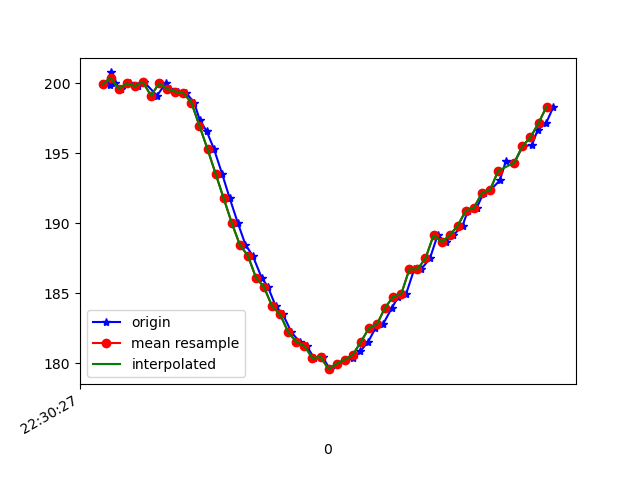

The data file committed next to this chart (first rows):
1617748228031, 443864700091669, 200.0, -239.45312, -64.94141
1617748228038, 443864719411654, 199.9, -238.6, -64.06
1617748228041, 443864738395905, 200.8, -239, -64.84
1617748228050, 443864757288592, 200.0, -239.8, -64.94
1617748228066, 443864776394928, 199.6, -239.1, -63.38
1617748228087, 443864795409701, 200.0, -239.2, -62.7
1617748228107, 443864814821250, 199.8, -239, -63.48
1617748228123, 443864833469767, 200.1, -238.6, -63.18
1617748228155, 443864854743115, 199.1, -239.2, -63.48
1617748228176, 443864871957131, 200.0, -238.8, -64.55
1617748228186, 443864891277116, 199.6, -239.5, -64.45
1617748228207, 443864910322410, 199.4, -239.1, -64.16
1617748228227, 443864929520310, 199.3, -238.9, -64.75
1617748228247, 443864948535082, 198.6, -237.8, -62.89
1617748228261, 443864967580376, 197.4, -236.5, -62.3
1617748228278, 443864986595148, 196.6, -233.9, -60.45
1617748228296, 443865005579399, 195.3, -232.2, -58.5
1617748228316, 443865024624693, 193.6, -229.9, -55.76
1617748228335, 443865043669986, 191.8, -228.3, -53.81
1617748228355, 443865062867886, 190, -226.6, -50.59
1617748228374, 443865081913180, 188.5, -224.1, -47.85
1617748228392, 443865100988995, 187.7, -222.9, -43.36
1617748228414, 443865120125852, 186.1, -221.2, -38.87
1617748228430, 443865139110103, 185.4, -219.7, -32.23
1617748228449, 443865158155397, 184.1, -219.1, -26.27
1617748228467, 443865177109127, 183.5, -219.7, -23.54
1617748228488, 443865196307027, 182.2, -220.5, -21.39
1617748228508, 443865215352321, 181.5, -220.3, -20.31
1617748228526, 443865234336572, 181.2, -220.9, -21.39
1617748228544, 443865253381865, 180.4, -220.7, -21.39
1617748228565, 443865272396637, 180.5, -220.9, -21.09
1617748228583, 443865291289325, 179.6, -220.8, -22.36
1617748228601, 443865310700874, 180, -221.3, -22.17
1617748228622, 443865329440954, 180.3, -221.3, -22.75
1617748228641, 443865348547291, 180.4, -220.9, -23.83
1617748228658, 443865367531542, 180.9, -221, -24.51
1617748228678, 443865386576835, 181.5, -220.5, -25.2
1617748228696, 443865405561086, 182.5, -220.4, -27.25
1617748228715, 443865424758986, 182.8, -220.5, -28.71
1617748228737, 443865443926365, 184, -220.6, -31.35
1617748228753, 443865462788531, 184.8, -221.8, -33.98
1617748228772, 443865481833825, 185, -221.8, -36.43
1617748228792, 443865500879118, 186.7, -222.6, -39.45
1617748228809, 443865519924412, 186.7, -223.6, -41.5
1617748228831, 443865538939184, 187.5, -223.6, -44.43
1617748228850, 443865557892914, 189.2, -224.9, -48.44
1617748228870, 443865578311666, 188.7, -227.2, -51.27
1617748228889, 443865596319235, 189.2, -229.2, -52.64
1617748228912, 443865615120359, 189.8, -230.8, -55.08
1617748228925, 443865634318259, 190.9, -232, -56.84
1617748228947, 443865653363552, 191.1, -234.3, -58.59
1617748228964, 443865672897187, 192.2, -235.9, -60.94
1617748228981, 443865691606746, 192.4, -239.1, -64.16
1617748229004, 443865710468912, 193.1, -241.5, -65.92
1617748229019, 443865729270035, 194.4, -244.5, -67.58
1617748229040, 443865748315329, 194.3, -247.7, -69.43
1617748229061, 443865767360622, 195.5, -250.0, -70.51
1617748229084, 443865786589044, 195.6, -252.8, -71.48
1617748229098, 443865805603816, 196.7, -254.4, -72.07
1617748229119, 443865824862759, 197.2, -255.1, -72.46
1617748229137, 443865843999616, 198.3, -256.2, -72.75
